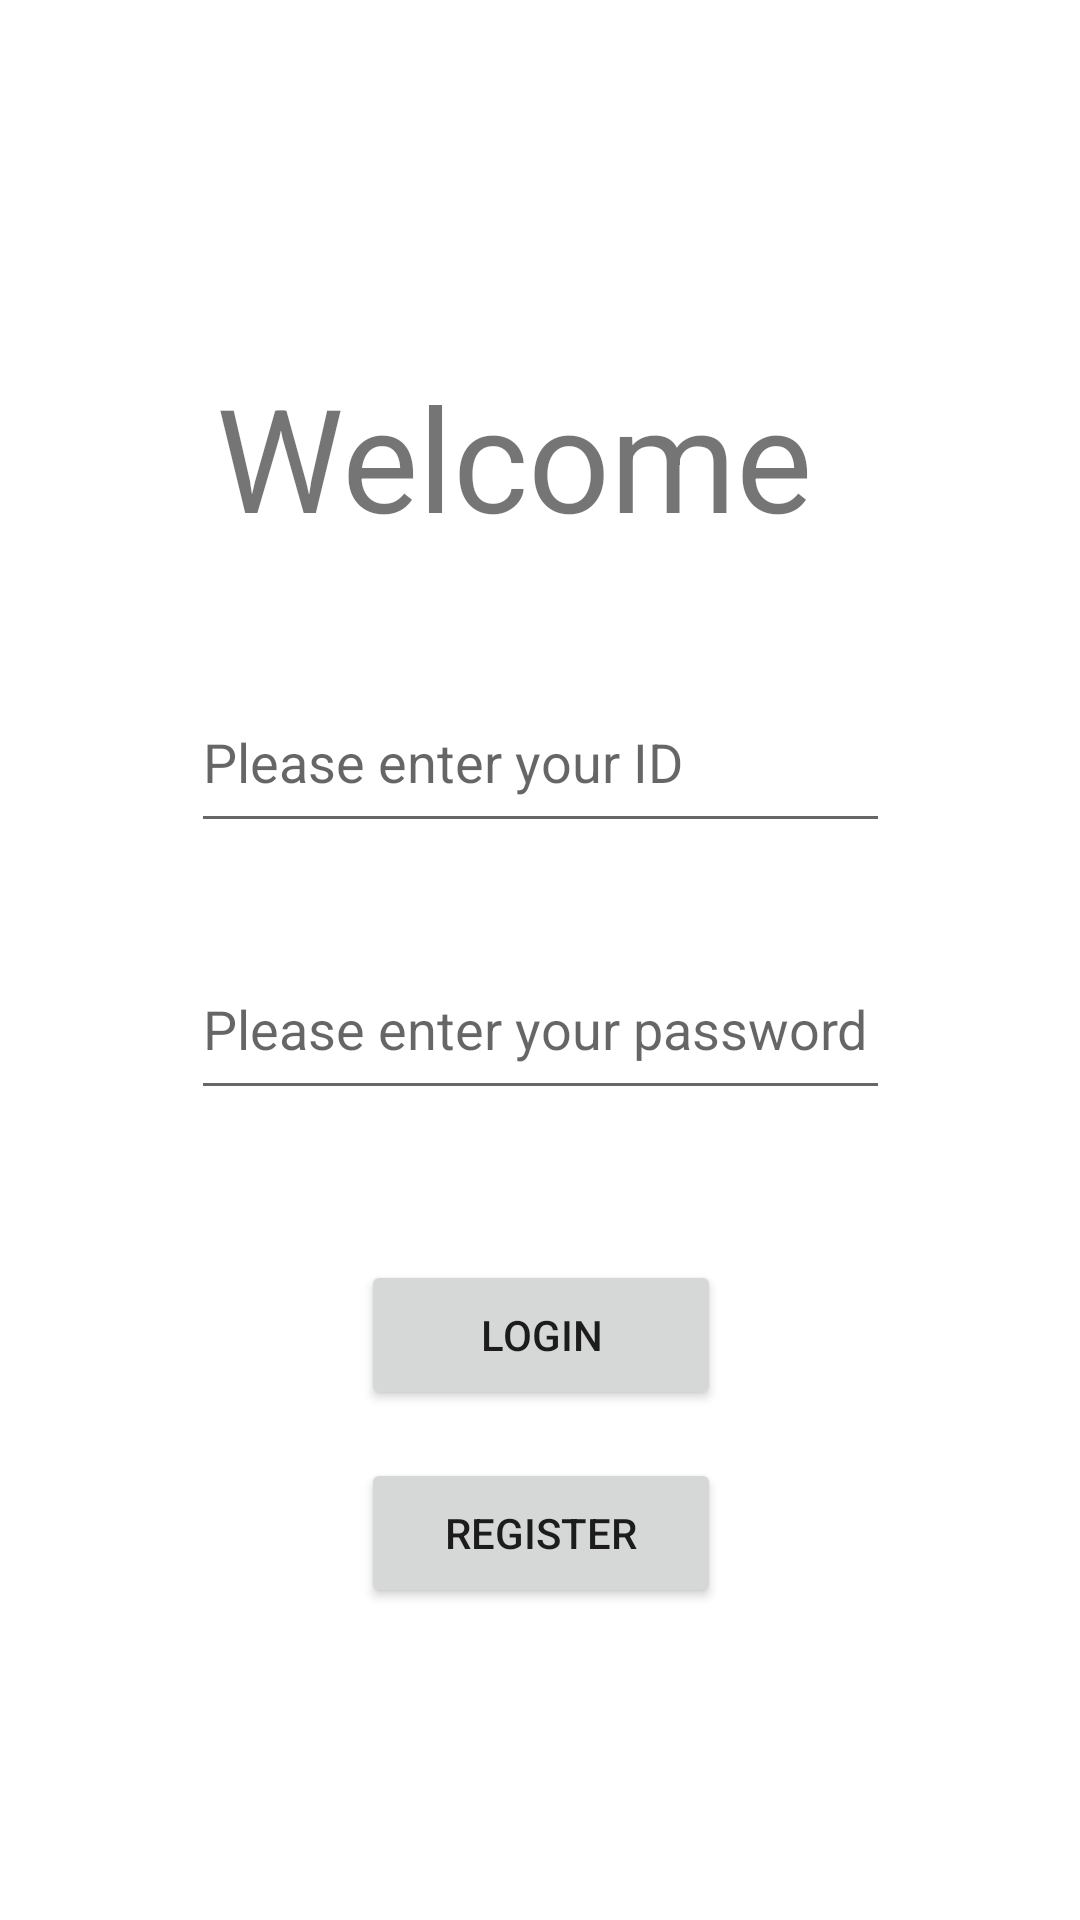

Android layout source for this screen:
<!-- AndroidManifest.xml: application theme Theme.IoTHomeLogin -->
<!-- res/layout/activity_login.xml -->
<?xml version="1.0" encoding="utf-8"?>
<androidx.constraintlayout.widget.ConstraintLayout xmlns:android="http://schemas.android.com/apk/res/android"
    xmlns:app="http://schemas.android.com/apk/res-auto"
    xmlns:tools="http://schemas.android.com/tools"
    android:layout_width="match_parent"
    android:layout_height="match_parent"
    tools:context=".LoginActivity">

    <TextView
        android:id="@+id/textView"
        android:layout_width="216dp"
        android:layout_height="72dp"
        android:layout_marginStart="8dp"
        android:layout_marginTop="120dp"
        android:layout_marginEnd="8dp"
        android:text="Welcome"
        android:textSize="48sp"
        app:layout_constraintEnd_toEndOf="parent"
        app:layout_constraintStart_toStartOf="parent"
        app:layout_constraintTop_toTopOf="parent" />

    <EditText
        android:id="@+id/et_id"
        android:layout_width="233dp"
        android:layout_height="57dp"
        android:layout_marginTop="32dp"
        android:ems="10"
        android:hint="Please enter your ID"
        android:inputType="textPersonName"
        app:layout_constraintEnd_toEndOf="@+id/textView"
        app:layout_constraintStart_toStartOf="@+id/textView"
        app:layout_constraintTop_toBottomOf="@+id/textView" />

    <EditText
        android:id="@+id/et_pass"
        android:layout_width="233dp"
        android:layout_height="57dp"
        android:layout_marginTop="32dp"
        android:ems="10"
        android:hint="Please enter your password"
        android:inputType="textPersonName"
        app:layout_constraintEnd_toEndOf="@+id/et_id"
        app:layout_constraintStart_toStartOf="@+id/et_id"
        app:layout_constraintTop_toBottomOf="@+id/et_id" />

    <Button
        android:id="@+id/loginbtn"
        android:layout_width="120dp"
        android:layout_height="50dp"
        android:layout_marginTop="50dp"
        android:text="Login"
        app:layout_constraintEnd_toEndOf="@+id/et_pass"
        app:layout_constraintStart_toStartOf="@+id/et_pass"
        app:layout_constraintTop_toBottomOf="@+id/et_pass" />

    <Button
        android:id="@+id/resgisterbtn"
        android:layout_width="120dp"
        android:layout_height="50dp"
        android:layout_marginTop="16dp"
        android:text="Register"
        app:layout_constraintEnd_toEndOf="@+id/loginbtn"
        app:layout_constraintStart_toStartOf="@+id/loginbtn"
        app:layout_constraintTop_toBottomOf="@+id/loginbtn" />
</androidx.constraintlayout.widget.ConstraintLayout>
<!-- resources referenced by this layout -->
<resources>
  <style name="Theme.IoTHomeLogin" parent="Theme.MaterialComponents.DayNight.DarkActionBar">
          
          <item name="colorPrimary">@color/purple_500</item>
          <item name="colorPrimaryVariant">@color/purple_700</item>
          <item name="colorOnPrimary">@color/white</item>
          
          <item name="colorSecondary">@color/teal_200</item>
          <item name="colorSecondaryVariant">@color/teal_700</item>
          <item name="colorOnSecondary">@color/black</item>
          
          <item name="android:statusBarColor" tools:targetApi="l">?attr/colorPrimaryVariant</item>
          
      </style>
  <!-- not gathered from this repository: default colours our renderer supplied (Android Studio template values) -->
  <color name="purple_500">#FF6200EE</color>
  <color name="purple_700">#FF3700B3</color>
  <color name="teal_200">#FF03DAC5</color>
  <color name="teal_700">#FF018786</color>
  <color name="black">#FF000000</color>
  <color name="white">#FFFFFFFF</color>
</resources>
